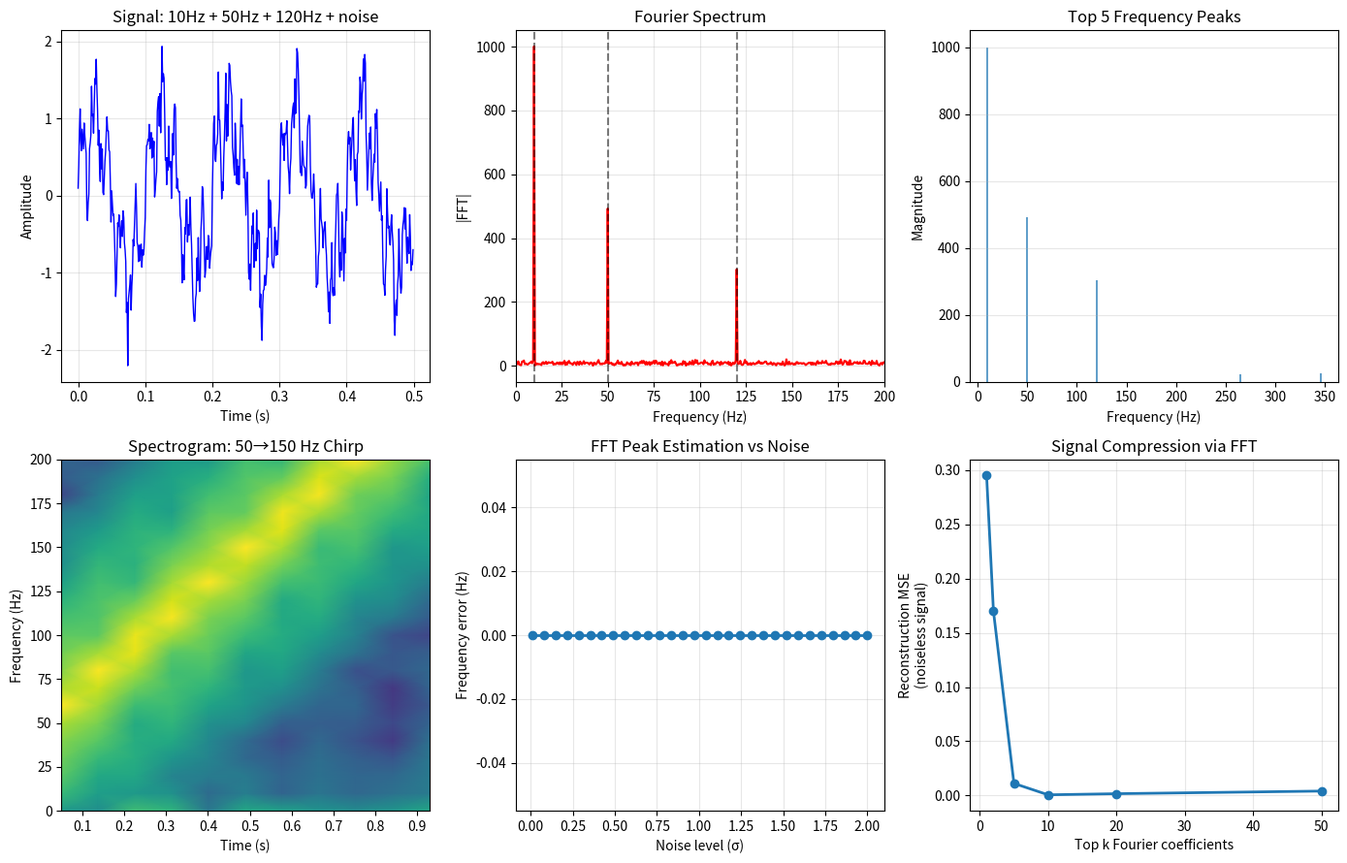

Write Python code to recreate this figure. (Note: this script raises an exception after producing the figure.)
"""04.17 Fourier and wavelet analysis."""
import numpy as np
import matplotlib.pyplot as plt
from scipy.fft import fft, fftfreq, ifft
from scipy.signal import spectrogram, find_peaks

np.random.seed(42)

fs = 1000.0
T = 2.0
n = int(fs * T)
t = np.linspace(0, T, n, endpoint=False)

f1, f2, f3 = 10.0, 50.0, 120.0
x = (np.sin(2*np.pi*f1*t) + 0.5*np.sin(2*np.pi*f2*t) + 0.3*np.sin(2*np.pi*f3*t)
     + 0.2*np.random.randn(n))

X = fft(x)
freqs = fftfreq(n, 1/fs)
X_mag = np.abs(X[:n//2])

t_chirp = np.linspace(0, 1, 1000)
chirp = np.sin(2*np.pi * (50 + 100*t_chirp) * t_chirp)
f_chirp, t_chirp_sg, Sxx = spectrogram(chirp, fs=1000, nperseg=100)

fig, axes = plt.subplots(2, 3, figsize=(14, 9))

axes[0, 0].plot(t[:500], x[:500], "b-", lw=1)
axes[0, 0].set_xlabel("Time (s)")
axes[0, 0].set_ylabel("Amplitude")
axes[0, 0].set_title("Signal: 10Hz + 50Hz + 120Hz + noise")
axes[0, 0].grid(True, alpha=0.3)

axes[0, 1].plot(freqs[:n//2], X_mag, "r-", lw=1.5)
for f_val in [f1, f2, f3]:
    axes[0, 1].axvline(f_val, color="k", ls="--", alpha=0.5)
axes[0, 1].set_xlabel("Frequency (Hz)")
axes[0, 1].set_ylabel("|FFT|")
axes[0, 1].set_title("Fourier Spectrum")
axes[0, 1].set_xlim(0, 200)
axes[0, 1].grid(True, alpha=0.3)

res_idx = np.argsort(X_mag)[-5:]
peak_freqs = freqs[res_idx]
peak_mags = X_mag[res_idx]
axes[0, 2].bar(peak_freqs, peak_mags, width=2, alpha=0.7)
axes[0, 2].set_xlabel("Frequency (Hz)")
axes[0, 2].set_ylabel("Magnitude")
axes[0, 2].set_title("Top 5 Frequency Peaks")
axes[0, 2].grid(True, axis="y", alpha=0.3)

axes[1, 0].pcolormesh(t_chirp_sg, f_chirp, 10*np.log10(Sxx + 1e-10), shading="gouraud",
                      cmap="viridis")
axes[1, 0].set_xlabel("Time (s)")
axes[1, 0].set_ylabel("Frequency (Hz)")
axes[1, 0].set_title("Spectrogram: 50→150 Hz Chirp")
axes[1, 0].set_ylim(0, 200)

snr = np.linspace(0.01, 2, 30)
freq_errors = []
for s in snr:
    x_noisy = (np.sin(2*np.pi*f1*t) + s * np.random.randn(n))
    X_noisy = fft(x_noisy)
    peak_idx = np.argmax(np.abs(X_noisy[:n//2]))
    freq_errors.append(abs(freqs[peak_idx] - f1))
axes[1, 1].plot(snr, freq_errors, "o-", lw=2)
axes[1, 1].set_xlabel("Noise level (σ)")
axes[1, 1].set_ylabel("Frequency error (Hz)")
axes[1, 1].set_title("FFT Peak Estimation vs Noise")
axes[1, 1].grid(True, alpha=0.3)

x_recon = np.zeros_like(x)
n_harmonics = [1, 2, 5, 10, 20, 50]
recon_errors = []
for k in n_harmonics:
    X_copy = np.zeros_like(X)
    idx = np.argsort(np.abs(X))[::-1][:k]
    X_copy[idx] = X[idx]
    x_recon = ifft(X_copy).real
    recon_errors.append(np.mean((x_recon - np.sin(2*np.pi*f1*t) -
                                  0.5*np.sin(2*np.pi*f2*t) -
                                  0.3*np.sin(2*np.pi*f3*t))**2))
axes[1, 2].plot(n_harmonics, recon_errors, "o-", lw=2)
axes[1, 2].set_xlabel("Top k Fourier coefficients")
axes[1, 2].set_ylabel("Reconstruction MSE\n(noiseless signal)")
axes[1, 2].set_title("Signal Compression via FFT")
axes[1, 2].grid(True, alpha=0.3)

plt.tight_layout()
plt.savefig("../../assets/phase04/17-fourier-wavelet.png")
plt.close()

print("=" * 60)
print("FOURIER AND WAVELET ANALYSIS")
print("=" * 60)
print(f"\nSignal: sin(2π·{f1}t) + 0.5·sin(2π·{f2}t) + 0.3·sin(2π·{f3}t) + noise")
print(f"  Sampling rate: {fs} Hz, Duration: {T}s, Samples: {n}")

print(f"\nFFT peak detection:")
peak_idx_sorted = np.argsort(X_mag)[-5:][::-1]
for idx in peak_idx_sorted:
    print(f"  {freqs[idx]:.1f} Hz: magnitude = {X_mag[idx]:.1f}")

print(f"\nSignal reconstruction with top k coefficients:")
for k in [1, 2, 5, 10]:
    print(f"  k={k:2d}: MSE = {recon_errors[n_harmonics.index(k)]:.6f}")

print(f"\nUncertainty principle: Δt·Δf ≥ 1/(4π)")
print(f"  Short window → good time resolution, poor frequency resolution")
print(f"  Long window → good frequency resolution, poor time resolution")
print(f"The spectrogram trades off time vs frequency resolution.")
